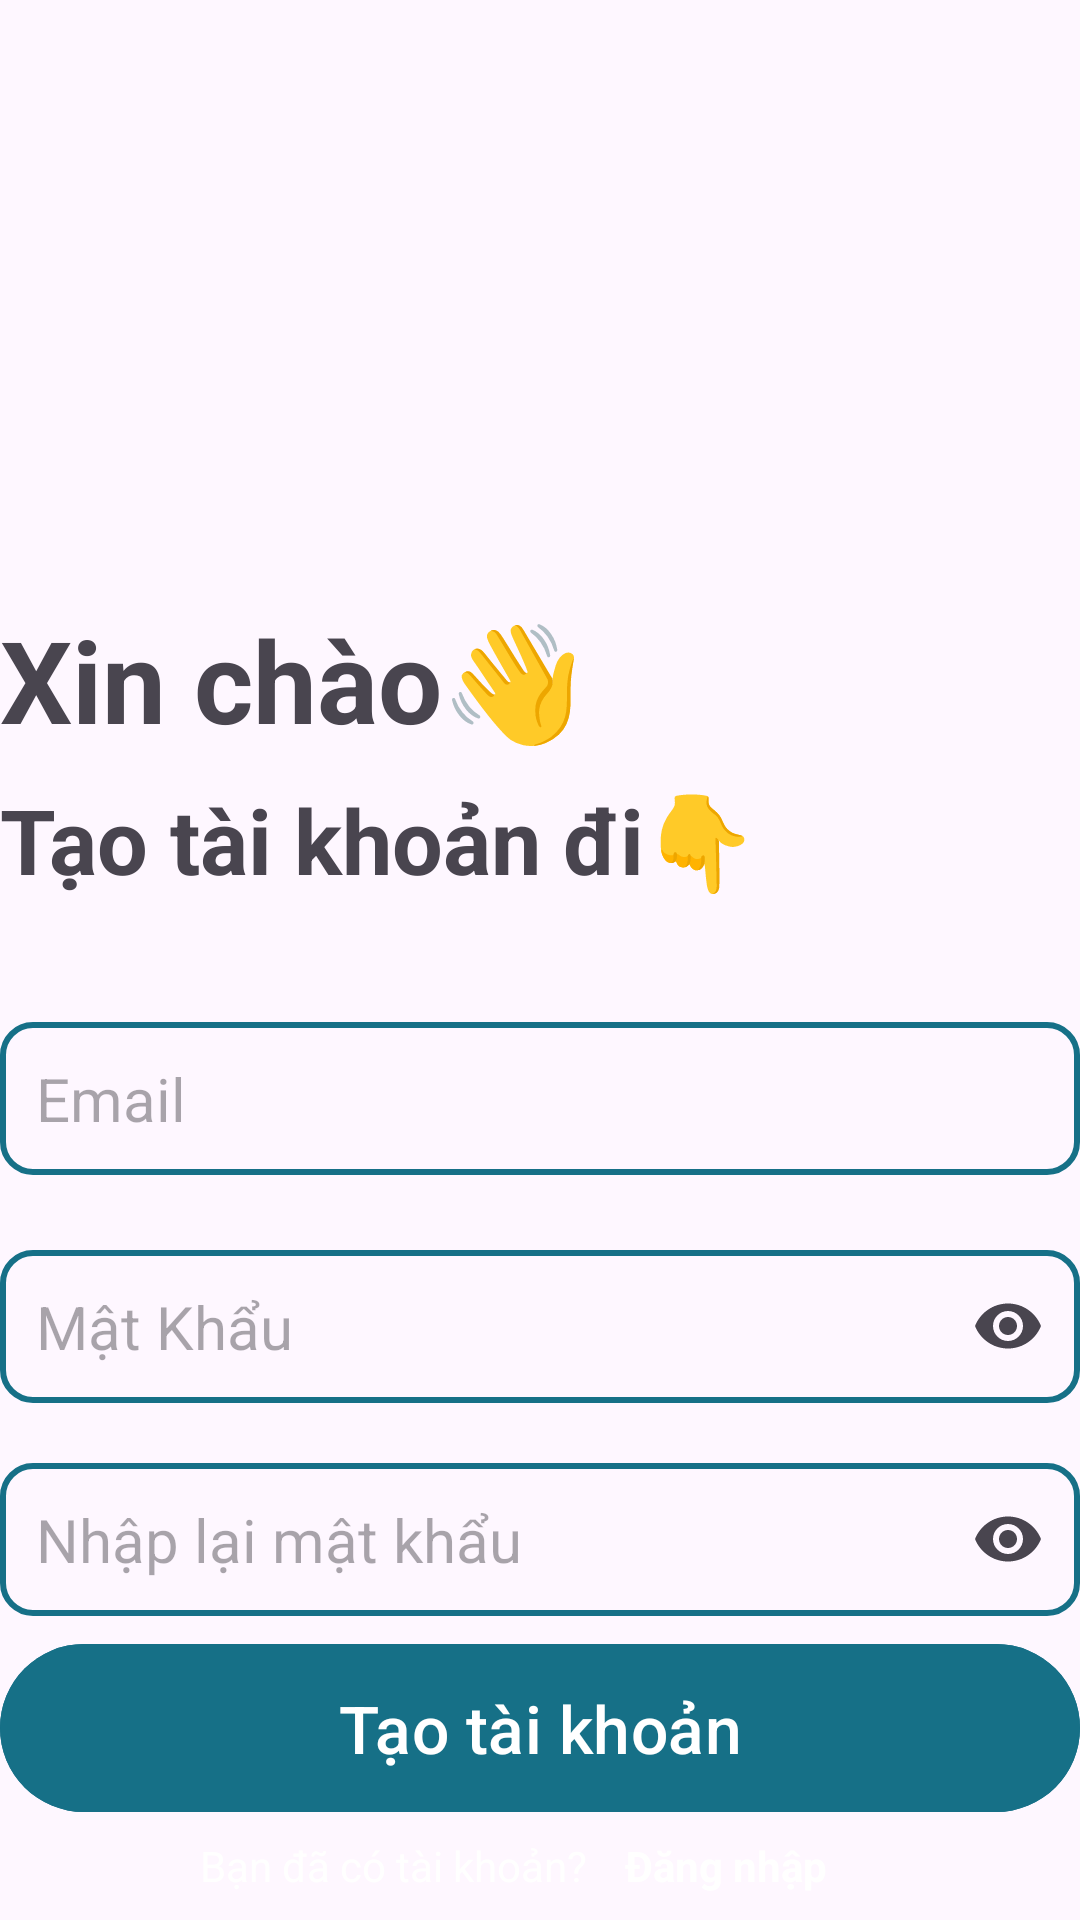

Write the Android layout XML for this screen, with the resource values it uses.
<!-- AndroidManifest.xml: application theme Theme.NotesProVip -->
<!-- res/layout/activity_create_account.xml -->
<?xml version="1.0" encoding="utf-8"?>
<androidx.constraintlayout.widget.ConstraintLayout xmlns:android="http://schemas.android.com/apk/res/android"
    xmlns:app="http://schemas.android.com/apk/res-auto"
    xmlns:tools="http://schemas.android.com/tools"
    android:id="@+id/main"
    android:layout_width="match_parent"
    android:layout_height="match_parent"
    tools:context=".CreateAccountActivity"
    android:layout_marginVertical="20dp"
    android:layout_marginHorizontal="32dp"
    >

    <ImageView
        android:id="@+id/imageView"
        android:layout_width="128dp"
        android:layout_height="128dp"

        android:src="@drawable/signup"
        app:layout_constraintBottom_toBottomOf="parent"
        app:layout_constraintEnd_toEndOf="parent"
        app:layout_constraintHorizontal_bias="0.498"
        app:layout_constraintStart_toStartOf="parent"
        app:layout_constraintTop_toTopOf="parent"
        app:layout_constraintVertical_bias="0.072" />

    <TextView
        android:id="@+id/textView"
        android:layout_width="match_parent"
        android:layout_height="wrap_content"
        android:layout_marginTop="36dp"
        android:text="Xin chào👋"
        android:textSize="38dp"
        android:textStyle="bold"

        app:layout_constraintEnd_toEndOf="parent"
        app:layout_constraintHorizontal_bias="0.0"
        app:layout_constraintStart_toStartOf="parent"
        app:layout_constraintTop_toBottomOf="@+id/imageView" />


    <TextView
        android:id="@+id/textView2"
        android:layout_width="329dp"
        android:layout_height="45dp"
        android:layout_marginTop="8dp"
        android:text="Tạo tài khoản đi👇"
        android:textSize="30dp"
        android:textStyle="bold"
        app:layout_constraintEnd_toEndOf="parent"
        app:layout_constraintHorizontal_bias="0.0"
        app:layout_constraintStart_toStartOf="parent"
        app:layout_constraintTop_toBottomOf="@+id/textView" />

    <EditText
        android:id="@+id/password_edittext"
        android:layout_width="match_parent"
        android:layout_height="wrap_content"
        android:layout_marginTop="112dp"
        android:background="@drawable/rounded_corner"
        android:drawableEnd="@drawable/ic_visibility"
        android:hint="Mật Khẩu"
        android:inputType="textPassword"
        android:padding="12dp"
        android:textColor="@color/white"
        android:textSize="20dp"
        app:layout_constraintEnd_toEndOf="parent"
        app:layout_constraintHorizontal_bias="0.0"
        app:layout_constraintStart_toStartOf="parent"
        app:layout_constraintTop_toBottomOf="@+id/textView2" />

    <EditText
        android:id="@+id/email_edittext"
        android:layout_width="match_parent"
        android:layout_height="wrap_content"
        android:layout_marginTop="36dp"
        android:inputType="textEmailAddress"
        android:background="@drawable/rounded_corner"
        android:hint="Email"
        android:padding="12dp"
        android:textColor="@color/white"
        android:textSize="20dp"
        app:layout_constraintEnd_toEndOf="parent"
        app:layout_constraintHorizontal_bias="0.0"
        app:layout_constraintStart_toStartOf="parent"
        app:layout_constraintTop_toBottomOf="@+id/textView2" />

    <com.google.android.material.button.MaterialButton
        android:id="@+id/loginButton"
        android:layout_width="match_parent"
        android:layout_height="64dp"
        android:backgroundTint="@color/my_primary"
        android:text="Tạo tài khoản"

        android:textSize="22sp"
        app:layout_constraintBottom_toBottomOf="parent"
        app:layout_constraintEnd_toEndOf="parent"
        app:layout_constraintHorizontal_bias="0.0"
        app:layout_constraintStart_toStartOf="parent"
        app:layout_constraintTop_toBottomOf="@+id/confirmpw_edittext"
        app:layout_constraintVertical_bias="0.141" />

    <EditText
        android:id="@+id/confirmpw_edittext"
        android:layout_width="match_parent"
        android:layout_height="wrap_content"
        android:layout_marginTop="20dp"
        android:background="@drawable/rounded_corner"
        android:hint="Nhập lại mật khẩu"
        android:inputType="textPassword"
        android:padding="12dp"
        android:textColor="@color/white"
        android:drawableEnd="@drawable/ic_visibility"
        android:textSize="20dp"
        app:layout_constraintEnd_toEndOf="parent"
        app:layout_constraintHorizontal_bias="0.0"
        app:layout_constraintStart_toStartOf="parent"
        app:layout_constraintTop_toBottomOf="@+id/password_edittext" />


    <ProgressBar
        android:id="@+id/progress_bar"
        android:layout_width="41dp"
        android:layout_height="57dp"
        android:visibility="gone"
        app:layout_constraintBottom_toBottomOf="parent"
        app:layout_constraintEnd_toEndOf="parent"
        app:layout_constraintStart_toStartOf="parent"
        app:layout_constraintTop_toBottomOf="@+id/confirmpw_edittext"
        app:layout_constraintVertical_bias="0.161" />

    <TextView
        android:id="@+id/textView3"
        android:layout_width="wrap_content"
        android:layout_height="wrap_content"
        android:text="Bạn đã có tài khoản?"
        android:textColor="@color/white"
        app:layout_constraintBottom_toBottomOf="parent"
        app:layout_constraintEnd_toEndOf="parent"
        app:layout_constraintHorizontal_bias="0.288"
        app:layout_constraintStart_toStartOf="parent"
        app:layout_constraintTop_toBottomOf="@+id/loginButton"
        app:layout_constraintVertical_bias="0.335" />

    <TextView
        android:id="@+id/createAccount_tv_button"
        android:layout_width="wrap_content"
        android:layout_height="wrap_content"
        android:text="Đăng nhập"
        android:textColor="@color/white"
        android:textStyle="bold"
        app:layout_constraintBottom_toBottomOf="parent"
        app:layout_constraintEnd_toEndOf="parent"
        app:layout_constraintHorizontal_bias="0.132"
        app:layout_constraintStart_toEndOf="@+id/textView3"
        app:layout_constraintTop_toBottomOf="@+id/loginButton"
        app:layout_constraintVertical_bias="0.335" />


</androidx.constraintlayout.widget.ConstraintLayout>
<!-- resources referenced by this layout -->
<resources>
  <color name="my_primary">#167087</color>
  <color name="white">#FFFFFFFF</color>
  <!-- drawable ic_visibility (drawable) -->
  <vector xmlns:android="http://schemas.android.com/apk/res/android"
      android:width="24dp"
      android:height="24dp"
      android:viewportWidth="24"
      android:viewportHeight="24"
      android:tint="?attr/colorControlNormal">
      <path
          android:pathData="M12,4.5C7,4.5 2.73,7.61 1,12c1.73,4.39 6,7.5 11,7.5s9.27,-3.11 11,-7.5c-1.73,-4.39 -6,-7.5 -11,-7.5zM12,17c-2.76,0 -5,-2.24 -5,-5s2.24,-5 5,-5 5,2.24 5,5 -2.24,5 -5,5zM12,9c-1.66,0 -3,1.34 -3,3s1.34,3 3,3 3,-1.34 3,-3 -1.34,-3 -3,-3z"
          android:fillColor="#FFFFFF"/>
  </vector>
  <!-- drawable rounded_corner (drawable) -->
  <?xml version="1.0" encoding="utf-8"?>
  <shape xmlns:android="http://schemas.android.com/apk/res/android"
      android:shape="rectangle">
      <corners android:radius="10dp"/>
      <stroke android:color="@color/my_primary" android:width="2dp"/>
  </shape>
  <style name="Theme.NotesProVip" parent="Base.Theme.NotesProVip" />
  <style name="Base.Theme.NotesProVip" parent="Theme.Material3.DayNight.NoActionBar">
          
  
          <item name="android:statusBarColor">@color/my_primary</item>
      </style>
</resources>
